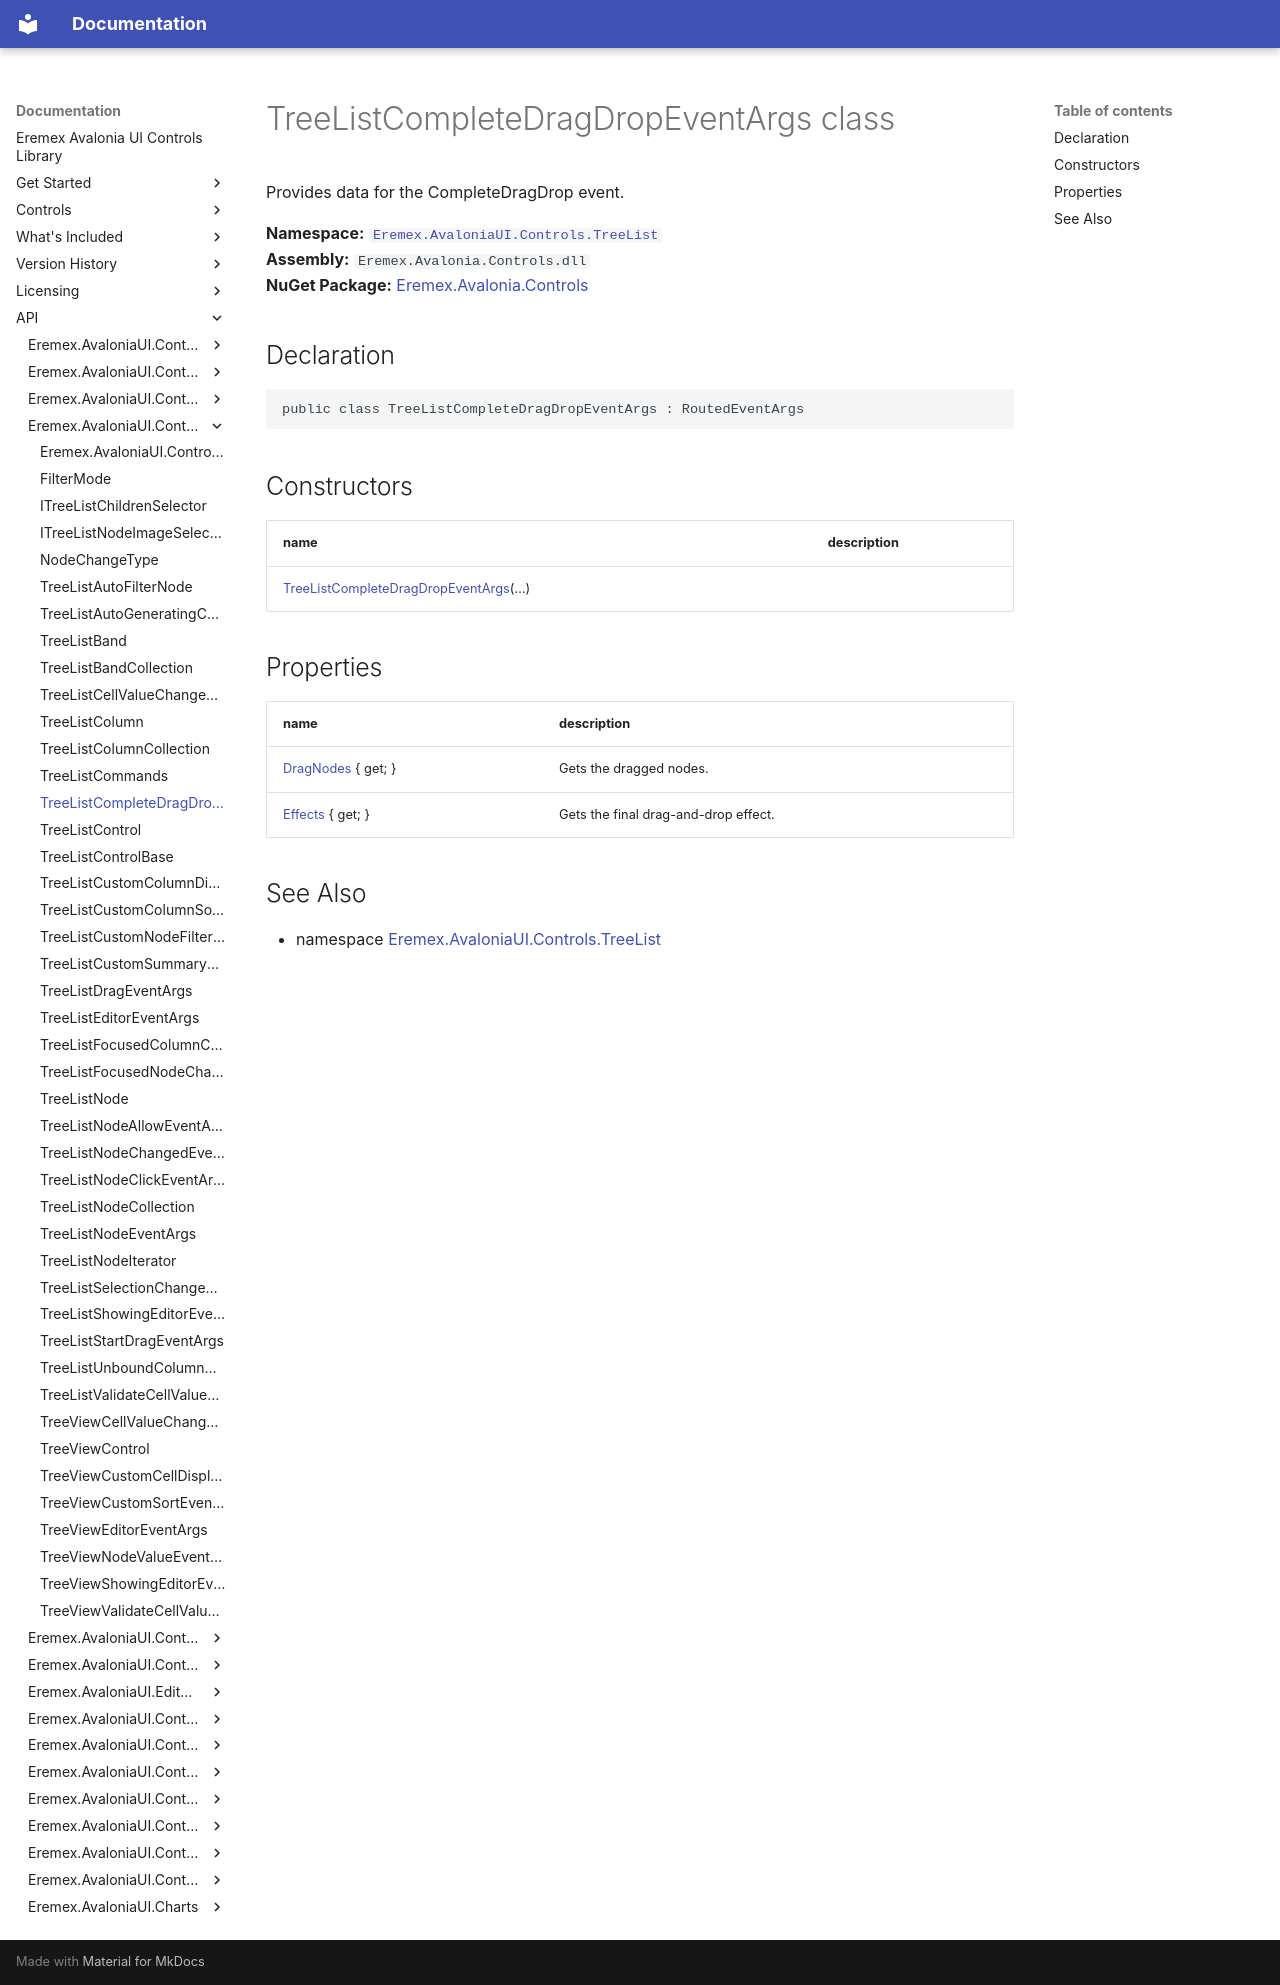

repository: Eremex/controls-doc · page: API/Eremex.AvaloniaUI.Controls.TreeList/TreeListCompleteDragDropEventArgs/index.html · generator: mkdocs

# TreeListCompleteDragDropEventArgs class

Provides data for the CompleteDragDrop event.

**Namespace:** [`Eremex.AvaloniaUI.Controls.TreeList`](./index.md)  
**Assembly:** `Eremex.Avalonia.Controls.dll`  
**NuGet Package:** [Eremex.Avalonia.Controls](https://www.nuget.org/packages/Eremex.Avalonia.Controls)

## Declaration

```csharp
public class TreeListCompleteDragDropEventArgs : RoutedEventArgs
```

## Constructors

| name | description |
| --- | --- |
| [TreeListCompleteDragDropEventArgs](TreeListCompleteDragDropEventArgs/TreeListCompleteDragDropEventArgs.md)(…) |  |

## Properties

| name | description |
| --- | --- |
| [DragNodes](TreeListCompleteDragDropEventArgs/DragNodes.md) { get; } | Gets the dragged nodes. |
| [Effects](TreeListCompleteDragDropEventArgs/Effects.md) { get; } | Gets the final drag-and-drop effect. |

## See Also

* namespace [Eremex.AvaloniaUI.Controls.TreeList](./index.md)

<!-- DO NOT EDIT: generated by xmldocmd for Eremex.Avalonia.Controls.dll -->
